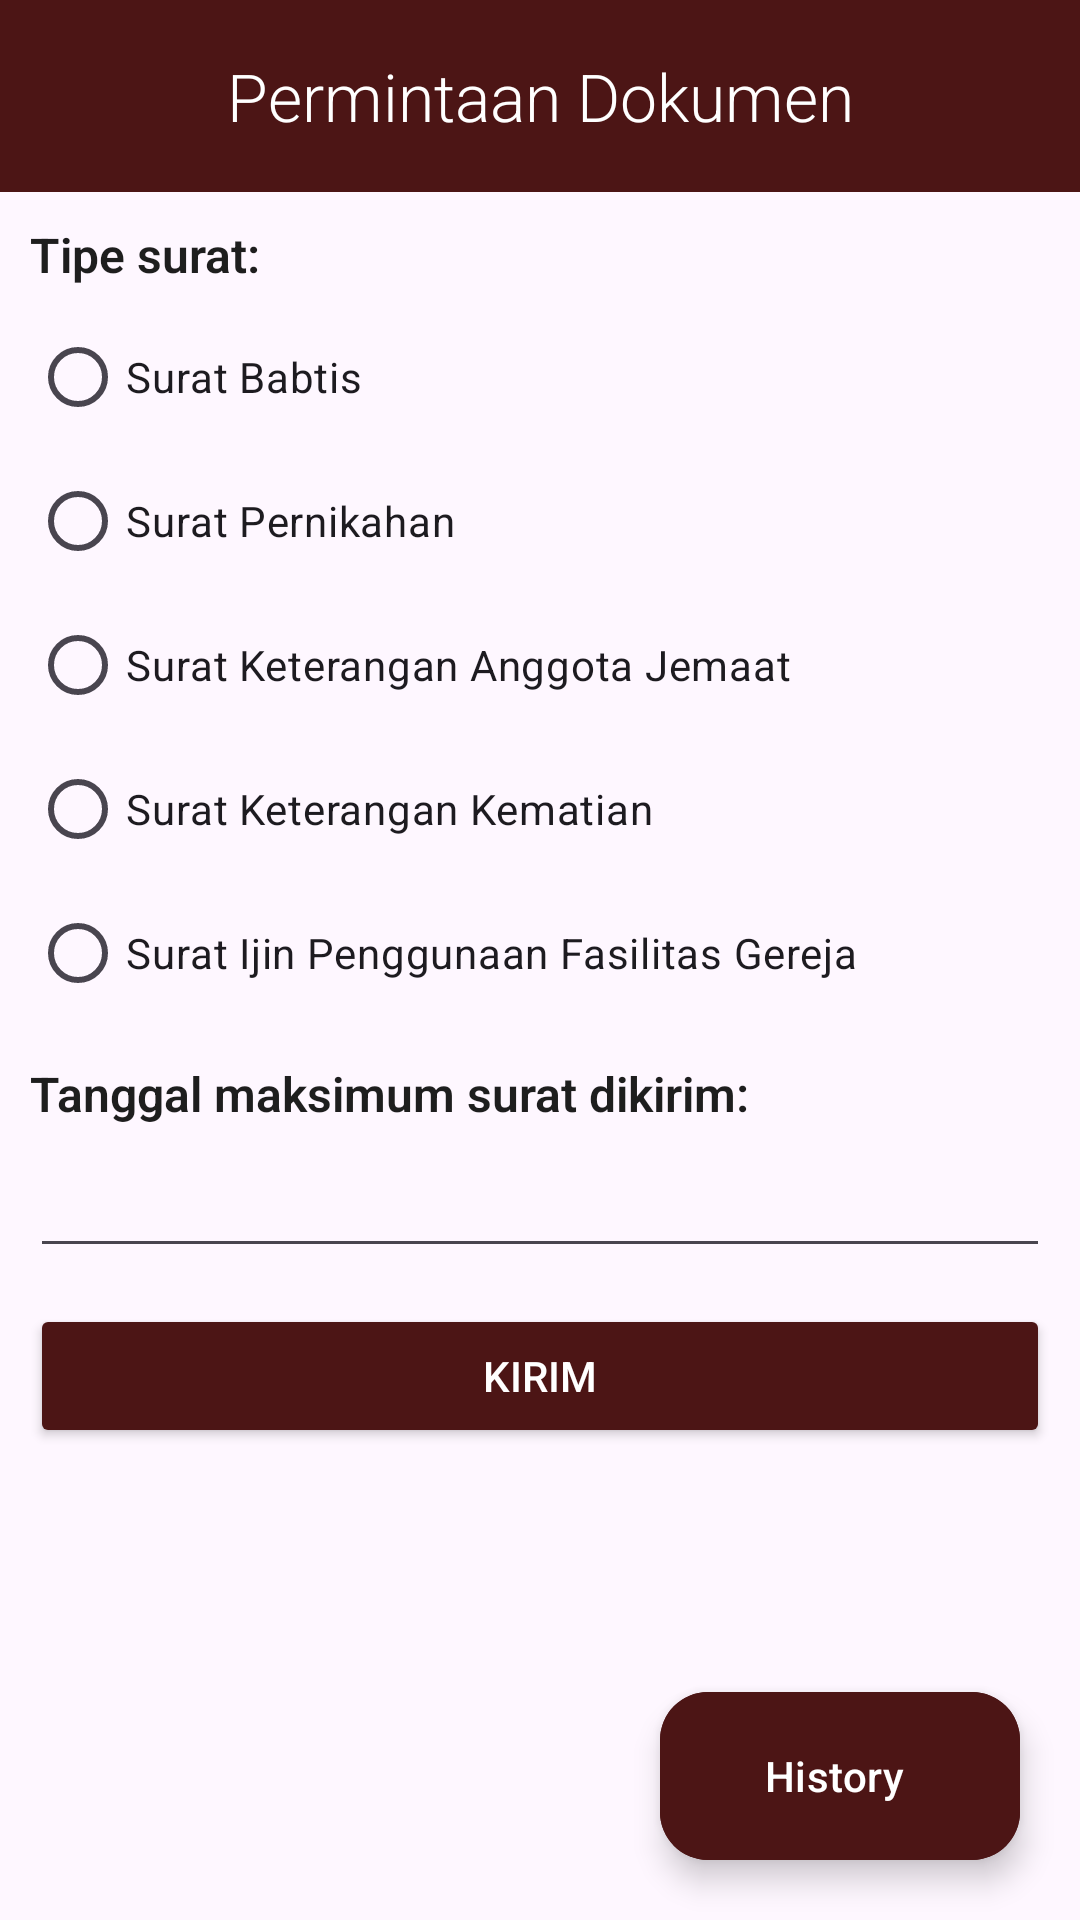

Write the Android layout XML for this screen, with the resource values it uses.
<!-- AndroidManifest.xml: application theme Theme.ChurchProject -->
<!-- res/layout/activity_doc_req.xml -->
<?xml version="1.0" encoding="utf-8"?>
<androidx.constraintlayout.widget.ConstraintLayout xmlns:android="http://schemas.android.com/apk/res/android"
    xmlns:app="http://schemas.android.com/apk/res-auto"
    xmlns:tools="http://schemas.android.com/tools"
    android:id="@+id/main"
    android:layout_width="match_parent"
    android:layout_height="match_parent"
    tools:context=".ui.document.DocReqActivity">
    <com.google.android.material.appbar.AppBarLayout
        android:id="@+id/toolbar_layout"
        android:layout_width="match_parent"
        android:layout_height="?attr/actionBarSize"
        android:background="@color/maroon"
        android:elevation="8dp"
        app:layout_constraintTop_toTopOf="parent">

        <androidx.appcompat.widget.Toolbar
            android:id="@+id/toolbar"
            android:layout_width="match_parent"
            android:layout_height="match_parent"
            android:layout_gravity="center_vertical"
            app:layout_constraintTop_toTopOf="parent">
            <androidx.appcompat.widget.AppCompatButton
                android:id="@+id/btn_back"
                android:layout_width="30dp"
                android:layout_height="30dp"
                android:layout_gravity="start"
                android:layout_marginEnd="@dimen/margin_start_end"
                android:background="@drawable/icon_back"
                android:button="@android:color/transparent" />

            <TextView
                android:id="@+id/toolbar_title"
                style="@style/Header"
                android:layout_width="wrap_content"
                android:layout_height="wrap_content"
                android:layout_gravity="center"
                android:text="@string/letters_request"
                android:textColor="@color/white" />
        </androidx.appcompat.widget.Toolbar>
    </com.google.android.material.appbar.AppBarLayout>
    <LinearLayout
        android:layout_margin="@dimen/margin_layout_with_ds"
        android:orientation="vertical"
        app:layout_constraintTop_toBottomOf="@id/toolbar_layout"
        android:layout_width="match_parent"
        android:layout_height="0dp">
        <TextView
            android:textStyle="bold"
            style="@style/TitleText"
            android:text="Tipe surat:"
            android:layout_width="wrap_content"
            android:layout_height="wrap_content"/>
        <RadioGroup
            android:layout_marginTop="@dimen/margin_item_with_ds"
            android:id="@+id/rg_letters"
            android:layout_width="match_parent"
            android:layout_height="wrap_content">
            <RadioButton
                android:text="@string/surat_babtis"
                android:id="@+id/rb_surat_babtis"
                android:layout_width="wrap_content"
                android:layout_height="wrap_content"/>
            <RadioButton
                android:text="@string/surat_pernikahan"
                android:id="@+id/rb_surat_pernikahan"
                android:layout_width="wrap_content"
                android:layout_height="wrap_content"/>
            <RadioButton
                android:text="@string/surat_keterangan_anggota_jemaat"
                android:id="@+id/rb_surat_anggota_jemaat"
                android:layout_width="wrap_content"
                android:layout_height="wrap_content"/>
            <RadioButton
                android:text="@string/surat_keterangan_kematian"
                android:id="@+id/rb_surat_kematian"
                android:layout_width="wrap_content"
                android:layout_height="wrap_content"/>
            <RadioButton
                android:text="@string/surat_ijin_penggunaan_fasilitas_gereja"
                android:id="@+id/rb_surat_ijin_fasilitas"
                android:layout_width="wrap_content"
                android:layout_height="wrap_content"/>
            <TextView
                android:id="@+id/test"
                style="@style/TitleText"
                android:layout_width="wrap_content"
                android:layout_height="wrap_content"
                android:layout_marginTop="@dimen/margin_start_end"
                android:text="Tanggal maksimum surat dikirim: "
                android:textStyle="bold" />


            <EditText
                android:layout_marginTop="@dimen/margin_item_with_ds"
                android:id="@+id/et_date"
                android:layout_width="match_parent"
                android:layout_height="wrap_content"
                android:clickable="true"
                android:editable="false"
                android:focusable="false"
                android:focusableInTouchMode="false"
                android:maxLines="1" />

            <androidx.appcompat.widget.AppCompatButton
                android:id="@+id/btn_send"
                android:layout_marginTop="@dimen/margin_start_end"
                android:text="Kirim"
                android:textColor="@color/white"
                android:layout_width="match_parent"
                android:backgroundTint="@color/maroon"
                android:layout_height="wrap_content"/>
        </RadioGroup>
    </LinearLayout>
    <ProgressBar
        android:id="@+id/pb_loading"
        android:layout_width="wrap_content"
        android:layout_height="wrap_content"
        android:visibility="gone"
        app:layout_constraintBottom_toBottomOf="parent"
        app:layout_constraintEnd_toEndOf="parent"
        app:layout_constraintStart_toStartOf="parent"
        app:layout_constraintTop_toTopOf="parent" />

    <com.google.android.material.floatingactionbutton.ExtendedFloatingActionButton
        android:id="@+id/fab_history"
        android:layout_width="wrap_content"
        app:layout_constraintEnd_toEndOf="parent"
        app:layout_constraintBottom_toBottomOf="parent"
        android:layout_margin="20dp"
        android:backgroundTint="@color/maroon"
        android:text="History"
        android:textColor="@color/white"
        android:layout_height="wrap_content"/>
</androidx.constraintlayout.widget.ConstraintLayout>
<!-- resources referenced by this layout -->
<resources>
  <color name="maroon">#4C1515</color>
  <color name="white">#FFFFFFFF</color>
  <dimen name="margin_item_with_ds">6dp</dimen>
  <dimen name="margin_layout_with_ds">10dp</dimen>
  <dimen name="margin_start_end">12dp</dimen>
  <string name="letters_request">Permintaan Dokumen</string>
  <string name="surat_babtis">Surat Babtis</string>
  <string name="surat_ijin_penggunaan_fasilitas_gereja">Surat Ijin Penggunaan Fasilitas Gereja</string>
  <string name="surat_keterangan_anggota_jemaat">Surat Keterangan Anggota Jemaat</string>
  <string name="surat_keterangan_kematian">Surat Keterangan Kematian</string>
  <string name="surat_pernikahan">Surat Pernikahan</string>
  <style name="Header" parent="TextStyle">
          <item name="android:textSize">22sp</item>
          <item name="android:fontFamily">sans-serif</item>
      </style>
  <style name="TitleText" parent="TextStyle">
          <item name="android:textSize">16sp</item>
      </style>
  <style name="Theme.ChurchProject" parent="Base.Theme.ChurchProject" />
  <style name="TextStyle" parent="@android:style/TextAppearance.Medium">
          <item name="android:textAlignment">textStart</item>
          <item name="android:textColor">@color/not_so_black</item>
          <item name="fontFamily">sans-serif-light</item>
      </style>
  <style name="Base.Theme.ChurchProject" parent="Theme.Material3.Light.NoActionBar">
          
           <item name="colorPrimary">@color/maroon</item>
           <item name="colorSecondary">@color/gold</item>
          <item name="android:actionBarStyle">@style/MyActionBar</item>
      </style>
  <color name="not_so_black">#1E1E1E</color>
  <color name="gold">#9A6F02</color>
  <style name="MyActionBar" parent="@style/Widget.AppCompat.ActionBar">
          
          <item name="android:navigationIcon">@drawable/icon_back</item>
      </style>
</resources>
